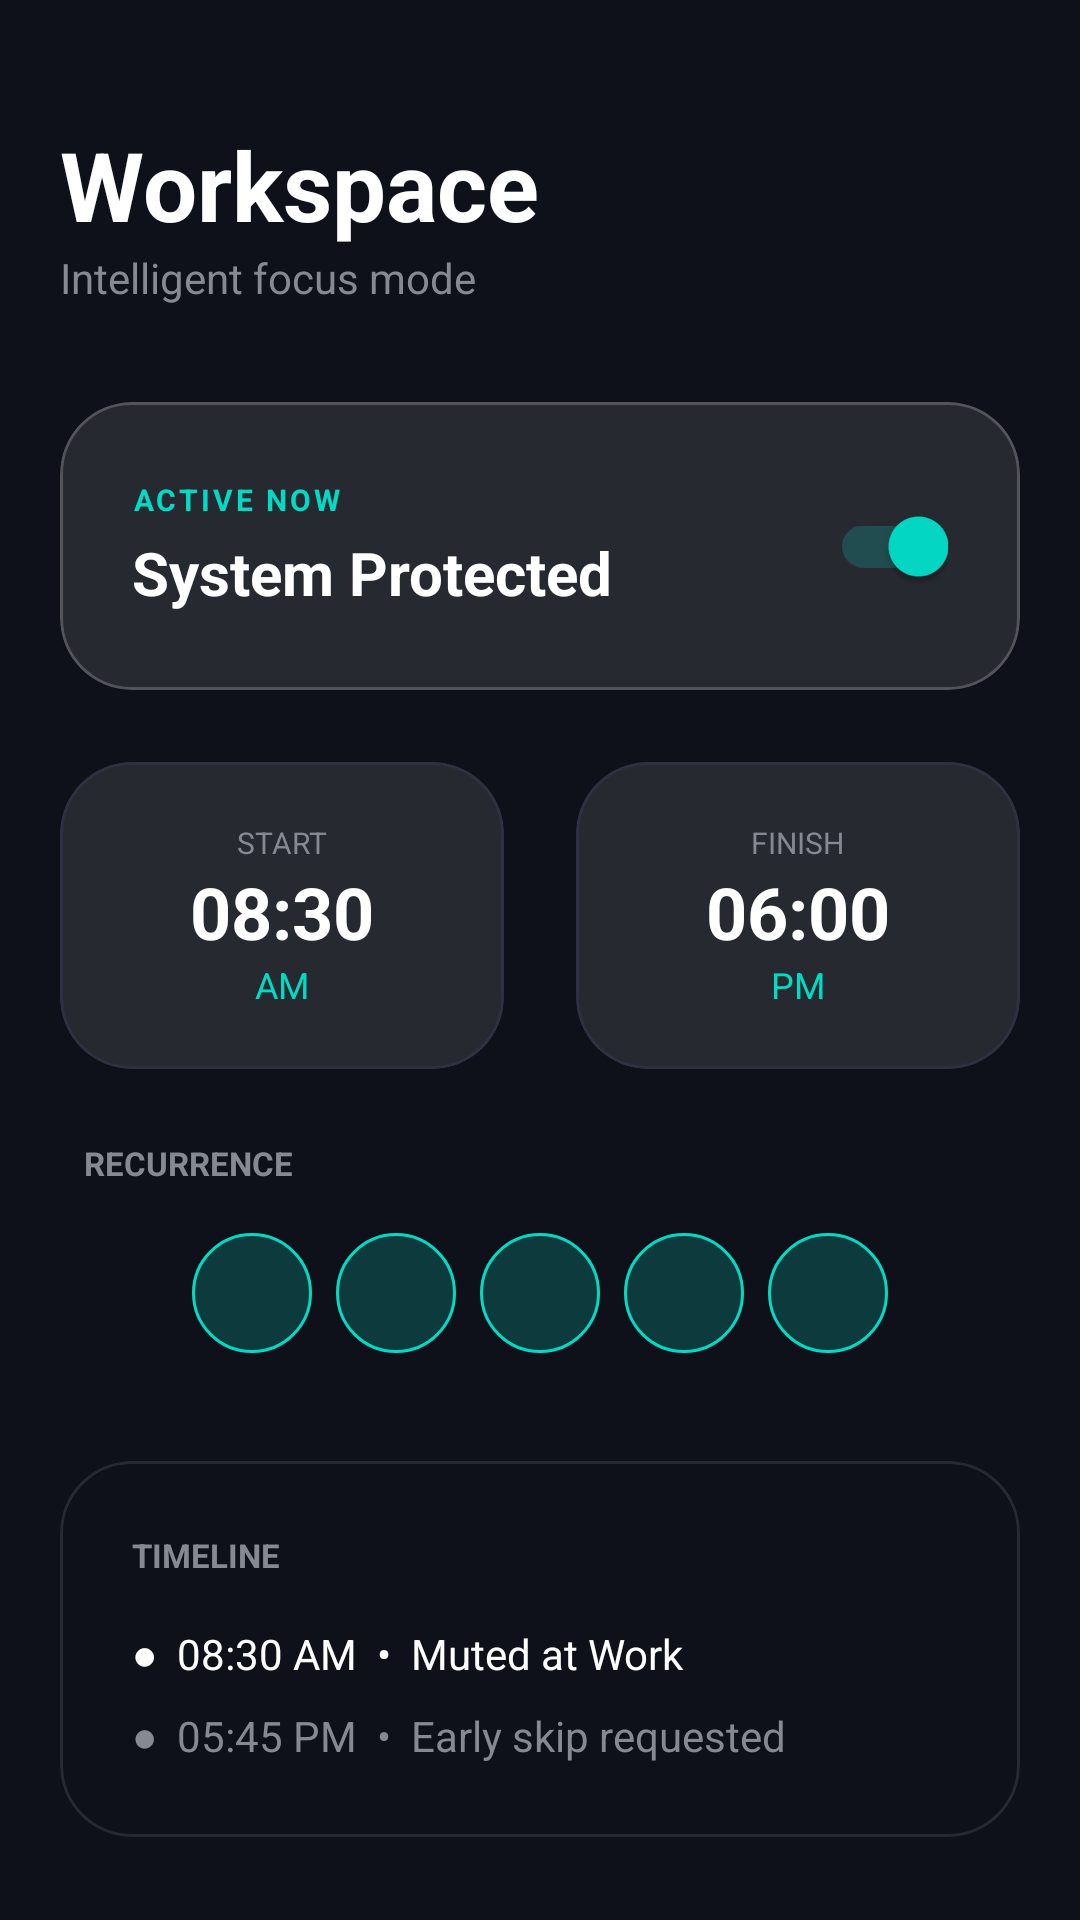

Layout XML and referenced resources for this Android screen:
<!-- AndroidManifest.xml: activity theme Theme.WorkScheduler -->
<!-- res/layout/activity_ui_demo.xml -->
<?xml version="1.0" encoding="utf-8"?>
<androidx.coordinatorlayout.widget.CoordinatorLayout xmlns:android="http://schemas.android.com/apk/res/android"
    xmlns:app="http://schemas.android.com/apk/res-auto"
    android:layout_width="match_parent"
    android:layout_height="match_parent"
    android:background="#0F111A">

    <androidx.core.widget.NestedScrollView
        android:layout_width="match_parent"
        android:layout_height="match_parent">

        <LinearLayout
            android:layout_width="match_parent"
            android:layout_height="wrap_content"
            android:orientation="vertical"
            android:padding="20dp">

            
            <TextView
                android:layout_width="wrap_content"
                android:layout_height="wrap_content"
                android:text="Workspace"
                android:textColor="#FFFFFF"
                android:textSize="32sp"
                android:textStyle="bold"
                android:layout_marginTop="20dp" />

            <TextView
                android:layout_width="wrap_content"
                android:layout_height="wrap_content"
                android:text="Intelligent focus mode"
                android:textColor="#858992"
                android:textSize="14sp"
                android:layout_marginBottom="32dp" />

            
            <com.google.android.material.card.MaterialCardView
                android:layout_width="match_parent"
                android:layout_height="wrap_content"
                app:cardBackgroundColor="#1AFFFFFF"
                app:cardCornerRadius="24dp"
                app:cardElevation="0dp"
                app:strokeWidth="1dp"
                app:strokeColor="#33FFFFFF"
                android:layout_marginBottom="24dp">

                <LinearLayout
                    android:layout_width="match_parent"
                    android:layout_height="wrap_content"
                    android:orientation="horizontal"
                    android:padding="24dp"
                    android:gravity="center_vertical">

                    <LinearLayout
                        android:layout_width="0dp"
                        android:layout_height="wrap_content"
                        android:layout_weight="1"
                        android:orientation="vertical">
                        <TextView
                            android:layout_width="wrap_content"
                            android:layout_height="wrap_content"
                            android:text="ACTIVE NOW"
                            android:textColor="#03DAC6"
                            android:textSize="10sp"
                            android:textStyle="bold"
                            android:letterSpacing="0.1" />
                        <TextView
                            android:layout_width="wrap_content"
                            android:layout_height="wrap_content"
                            android:text="System Protected"
                            android:textColor="#FFFFFF"
                            android:textSize="20sp"
                            android:textStyle="bold"
                            android:layout_marginTop="4dp" />
                    </LinearLayout>

                    <com.google.android.material.switchmaterial.SwitchMaterial
                        android:layout_width="wrap_content"
                        android:layout_height="wrap_content"
                        android:checked="true"
                        app:thumbTint="#03DAC6"
                        app:trackTint="#3303DAC6" />
                </LinearLayout>
            </com.google.android.material.card.MaterialCardView>

            
            <LinearLayout
                android:layout_width="match_parent"
                android:layout_height="wrap_content"
                android:orientation="horizontal"
                android:baselineAligned="false"
                android:layout_marginBottom="24dp">

                <com.google.android.material.card.MaterialCardView
                    android:layout_width="0dp"
                    android:layout_height="wrap_content"
                    android:layout_weight="1"
                    app:cardBackgroundColor="#1AFFFFFF"
                    app:cardCornerRadius="24dp"
                    app:cardElevation="0dp"
                    android:layout_marginEnd="12dp">
                    <LinearLayout
                        android:layout_width="match_parent"
                        android:layout_height="wrap_content"
                        android:orientation="vertical"
                        android:padding="20dp"
                        android:gravity="center">
                        <TextView
                            android:layout_width="wrap_content"
                            android:layout_height="wrap_content"
                            android:text="START"
                            android:textColor="#858992"
                            android:textSize="10sp" />
                        <TextView
                            android:layout_width="wrap_content"
                            android:layout_height="wrap_content"
                            android:text="08:30"
                            android:textColor="#FFFFFF"
                            android:textSize="24sp"
                            android:textStyle="bold" />
                        <TextView
                            android:layout_width="wrap_content"
                            android:layout_height="wrap_content"
                            android:text="AM"
                            android:textColor="#03DAC6"
                            android:textSize="12sp" />
                    </LinearLayout>
                </com.google.android.material.card.MaterialCardView>

                <com.google.android.material.card.MaterialCardView
                    android:layout_width="0dp"
                    android:layout_height="wrap_content"
                    android:layout_weight="1"
                    app:cardBackgroundColor="#1AFFFFFF"
                    app:cardCornerRadius="24dp"
                    app:cardElevation="0dp"
                    android:layout_marginStart="12dp">
                    <LinearLayout
                        android:layout_width="match_parent"
                        android:layout_height="wrap_content"
                        android:orientation="vertical"
                        android:padding="20dp"
                        android:gravity="center">
                        <TextView
                            android:layout_width="wrap_content"
                            android:layout_height="wrap_content"
                            android:text="FINISH"
                            android:textColor="#858992"
                            android:textSize="10sp" />
                        <TextView
                            android:layout_width="wrap_content"
                            android:layout_height="wrap_content"
                            android:text="06:00"
                            android:textColor="#FFFFFF"
                            android:textSize="24sp"
                            android:textStyle="bold" />
                        <TextView
                            android:layout_width="wrap_content"
                            android:layout_height="wrap_content"
                            android:text="PM"
                            android:textColor="#03DAC6"
                            android:textSize="12sp" />
                    </LinearLayout>
                </com.google.android.material.card.MaterialCardView>
            </LinearLayout>

            
            <TextView
                android:layout_width="wrap_content"
                android:layout_height="wrap_content"
                android:text="RECURRENCE"
                android:textColor="#858992"
                android:textSize="11sp"
                android:textStyle="bold"
                android:layout_marginStart="8dp"
                android:layout_marginBottom="12dp" />

            <LinearLayout
                android:layout_width="match_parent"
                android:layout_height="wrap_content"
                android:orientation="horizontal"
                android:gravity="center"
                android:layout_marginBottom="32dp">
                
                <View android:layout_width="40dp" android:layout_height="40dp" android:background="@drawable/demo_chip_selected" android:layout_margin="4dp" />
                <View android:layout_width="40dp" android:layout_height="40dp" android:background="@drawable/demo_chip_selected" android:layout_margin="4dp" />
                <View android:layout_width="40dp" android:layout_height="40dp" android:background="@drawable/demo_chip_selected" android:layout_margin="4dp" />
                <View android:layout_width="40dp" android:layout_height="40dp" android:background="@drawable/demo_chip_selected" android:layout_margin="4dp" />
                <View android:layout_width="40dp" android:layout_height="40dp" android:background="@drawable/demo_chip_selected" android:layout_margin="4dp" />
            </LinearLayout>

            
            <com.google.android.material.card.MaterialCardView
                android:layout_width="match_parent"
                android:layout_height="wrap_content"
                app:cardBackgroundColor="#00000000"
                app:cardElevation="0dp"
                app:strokeWidth="1dp"
                app:strokeColor="#1AFFFFFF"
                app:cardCornerRadius="24dp">

                <LinearLayout
                    android:layout_width="match_parent"
                    android:layout_height="wrap_content"
                    android:orientation="vertical"
                    android:padding="24dp">

                    <TextView
                        android:layout_width="wrap_content"
                        android:layout_height="wrap_content"
                        android:text="TIMELINE"
                        android:textColor="#858992"
                        android:textSize="11sp"
                        android:textStyle="bold"
                        android:layout_marginBottom="16dp" />

                    <TextView
                        android:layout_width="match_parent"
                        android:layout_height="wrap_content"
                        android:text="●  08:30 AM  •  Muted at Work"
                        android:textColor="#FFFFFF"
                        android:textSize="14sp"
                        android:layout_marginBottom="8dp" />

                    <TextView
                        android:layout_width="match_parent"
                        android:layout_height="wrap_content"
                        android:text="●  05:45 PM  •  Early skip requested"
                        android:textColor="#858992"
                        android:textSize="14sp" />
                </LinearLayout>
            </com.google.android.material.card.MaterialCardView>

            
            <View
                android:layout_width="match_parent"
                android:layout_height="100dp" />

        </LinearLayout>
    </androidx.core.widget.NestedScrollView>

</androidx.coordinatorlayout.widget.CoordinatorLayout>
<!-- resources referenced by this layout -->
<resources>
  <!-- drawable demo_chip_selected (drawable) -->
  <?xml version="1.0" encoding="utf-8"?>
  <shape xmlns:android="http://schemas.android.com/apk/res/android" android:shape="oval">
      <solid android:color="#3303DAC6" />
      <stroke android:width="1dp" android:color="#03DAC6" />
  </shape>
  <style name="Theme.WorkScheduler" parent="Theme.MaterialComponents.DayNight.NoActionBar">
          <item name="colorPrimary">@color/accent_purple</item>
          <item name="colorSecondary">@color/accent_teal</item>
  
          
          <item name="android:windowBackground">@color/bg_dark</item>
          <item name="android:statusBarColor">@color/bg_dark</item>
          <item name="android:navigationBarColor">@color/bg_dark</item>
          <item name="android:windowLightStatusBar" tools:targetApi="m">false</item>
  
          <item name="android:textColorPrimary">@color/text_primary_dark</item>
          <item name="android:textColorSecondary">@color/text_secondary_dark</item>
          <item name="materialCardViewStyle">@style/CustomCardStyle</item>
          <item name="chipStyle">@style/ModernChip</item>
      </style>
  <color name="accent_purple">#8E54E9</color>
  <color name="accent_teal">#00BFA5</color>
  <color name="bg_dark">#0F111A</color>
  <color name="text_primary_dark">#F0F1F5</color>
  <color name="text_secondary_dark">#8E94A5</color>
  <style name="CustomCardStyle" parent="Widget.MaterialComponents.CardView">
          <item name="cardCornerRadius">24dp</item>
          <item name="cardElevation">0dp</item>
          <item name="cardBackgroundColor">@color/surface_dark</item>
          <item name="strokeColor">@color/stroke_dark</item>
          <item name="strokeWidth">1dp</item>
      </style>
  <style name="ModernChip" parent="Widget.MaterialComponents.Chip.Filter">
          <item name="chipCornerRadius">14dp</item>
          <item name="chipBackgroundColor">@color/chip_bg_state</item>
          <item name="android:textColor">@color/chip_text_color_managed</item>
          <item name="checkedIconVisible">false</item>
          <item name="chipStrokeWidth">1.5dp</item>
          <item name="chipStrokeColor">@color/stroke_dark</item>
      </style>
  <color name="surface_dark">#1C1E2D</color>
  <color name="stroke_dark">#2D3142</color>
</resources>
